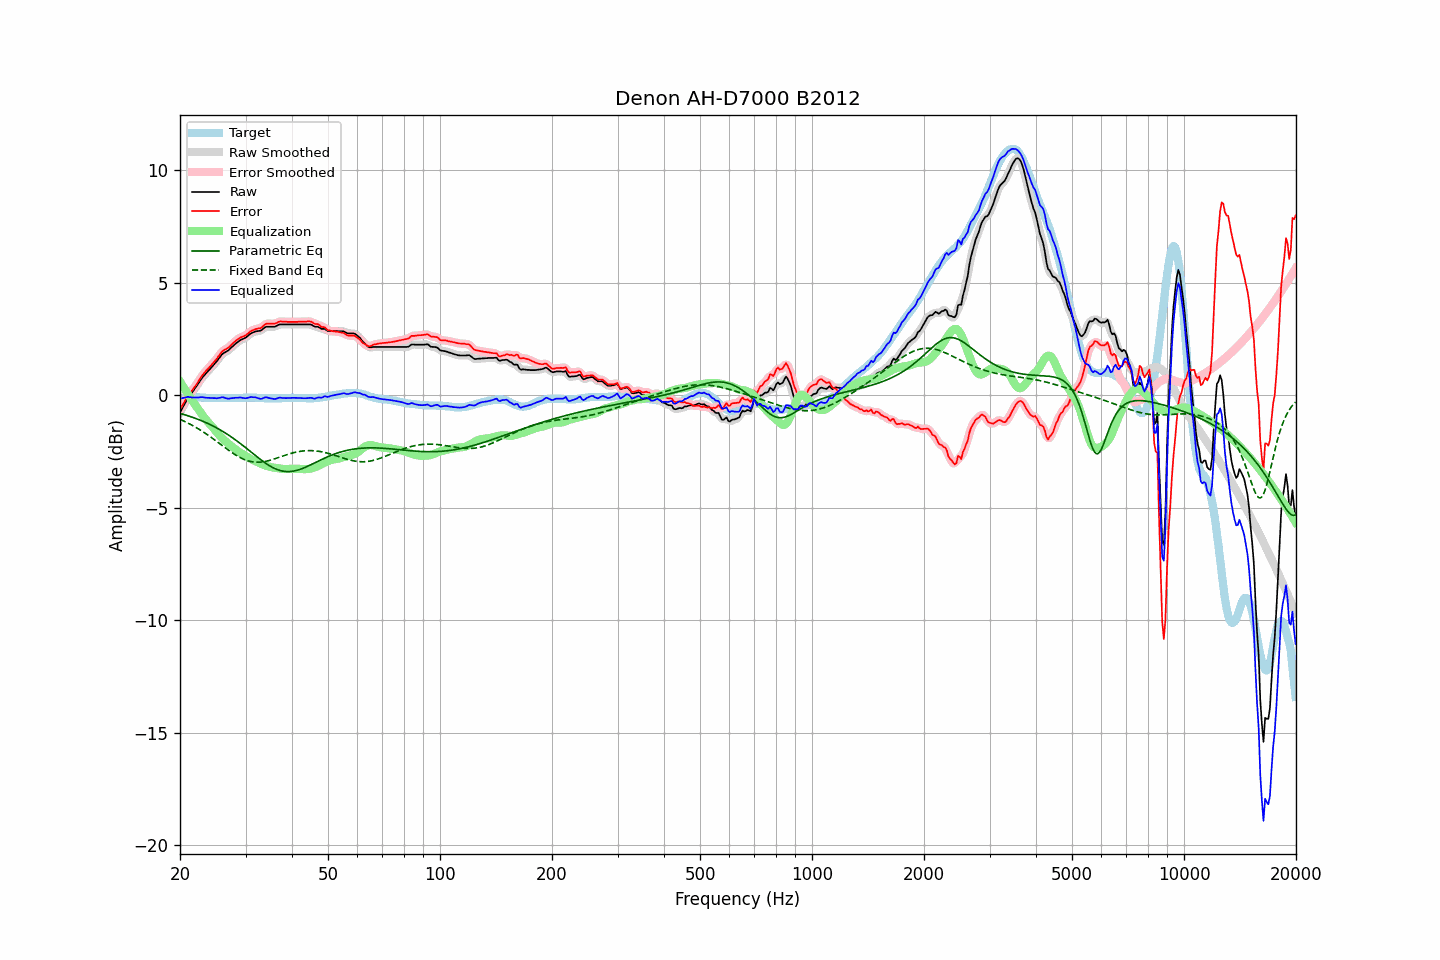

Data behind this chart, as committed beside it:
frequency, raw, error, smoothed, error_smoothed, equalization, parametric_eq, fixed_band_eq, equalized_raw, equalized_smoothed, target
20.00, -0.76, -0.63, -0.76, -0.63, 0.61, -0.80, -1.07, -0.15, -0.15, -0.13
20.20, -0.63, -0.51, -0.63, -0.50, 0.50, -0.82, -1.10, -0.13, -0.13, -0.12
20.40, -0.50, -0.39, -0.49, -0.38, 0.38, -0.84, -1.13, -0.12, -0.11, -0.11
20.61, -0.37, -0.26, -0.37, -0.26, 0.27, -0.87, -1.17, -0.10, -0.10, -0.11
20.81, -0.24, -0.14, -0.24, -0.14, 0.16, -0.89, -1.20, -0.08, -0.08, -0.10
21.02, -0.11, -0.01, -0.12, -0.02, 0.05, -0.91, -1.24, -0.06, -0.07, -0.10
21.23, -0.02, 0.07, -0.01, 0.08, -0.06, -0.93, -1.27, -0.08, -0.08, -0.09
21.44, 0.08, 0.17, 0.08, 0.17, -0.17, -0.96, -1.31, -0.09, -0.09, -0.09
21.66, 0.17, 0.26, 0.17, 0.26, -0.27, -0.98, -1.35, -0.10, -0.10, -0.09
21.87, 0.27, 0.36, 0.27, 0.36, -0.38, -1.01, -1.39, -0.10, -0.10, -0.09
22.09, 0.37, 0.45, 0.37, 0.46, -0.48, -1.03, -1.43, -0.11, -0.10, -0.08
22.31, 0.48, 0.56, 0.48, 0.57, -0.58, -1.06, -1.47, -0.10, -0.10, -0.08
22.54, 0.59, 0.68, 0.59, 0.68, -0.68, -1.09, -1.52, -0.09, -0.09, -0.09
22.76, 0.70, 0.80, 0.70, 0.80, -0.78, -1.12, -1.56, -0.08, -0.08, -0.10
22.99, 0.80, 0.90, 0.80, 0.90, -0.88, -1.15, -1.61, -0.08, -0.09, -0.10
23.22, 0.88, 0.98, 0.88, 0.99, -0.98, -1.18, -1.65, -0.10, -0.09, -0.10
23.45, 0.96, 1.07, 0.96, 1.07, -1.07, -1.21, -1.70, -0.10, -0.10, -0.11
23.69, 1.04, 1.15, 1.04, 1.15, -1.15, -1.24, -1.75, -0.11, -0.11, -0.11
23.92, 1.12, 1.23, 1.12, 1.23, -1.23, -1.27, -1.80, -0.11, -0.11, -0.11
24.16, 1.19, 1.30, 1.19, 1.31, -1.31, -1.31, -1.85, -0.12, -0.12, -0.11
24.40, 1.27, 1.38, 1.28, 1.39, -1.39, -1.34, -1.90, -0.12, -0.12, -0.11
24.65, 1.36, 1.47, 1.36, 1.47, -1.48, -1.38, -1.95, -0.12, -0.12, -0.11
24.89, 1.44, 1.55, 1.44, 1.55, -1.57, -1.42, -2.00, -0.13, -0.13, -0.11
25.14, 1.52, 1.63, 1.53, 1.64, -1.66, -1.46, -2.06, -0.13, -0.13, -0.11
25.39, 1.62, 1.74, 1.62, 1.74, -1.74, -1.50, -2.11, -0.12, -0.12, -0.12
25.65, 1.71, 1.83, 1.72, 1.84, -1.82, -1.54, -2.16, -0.11, -0.10, -0.12
25.91, 1.81, 1.93, 1.80, 1.92, -1.89, -1.58, -2.22, -0.08, -0.09, -0.12
26.16, 1.87, 1.99, 1.87, 1.99, -1.96, -1.62, -2.27, -0.09, -0.10, -0.12
26.43, 1.91, 2.03, 1.91, 2.03, -2.03, -1.67, -2.32, -0.12, -0.11, -0.12
26.69, 1.95, 2.07, 1.95, 2.07, -2.09, -1.71, -2.38, -0.14, -0.14, -0.12
26.96, 1.99, 2.11, 2.00, 2.12, -2.14, -1.76, -2.43, -0.15, -0.15, -0.12
27.23, 2.06, 2.18, 2.06, 2.18, -2.20, -1.80, -2.48, -0.14, -0.14, -0.12
27.50, 2.13, 2.25, 2.13, 2.25, -2.26, -1.85, -2.53, -0.13, -0.13, -0.12
27.77, 2.19, 2.31, 2.20, 2.32, -2.32, -1.90, -2.58, -0.12, -0.12, -0.12
28.05, 2.26, 2.38, 2.26, 2.38, -2.37, -1.95, -2.62, -0.11, -0.11, -0.12
28.33, 2.32, 2.44, 2.32, 2.44, -2.43, -2.01, -2.67, -0.11, -0.11, -0.12
28.62, 2.37, 2.49, 2.38, 2.49, -2.48, -2.06, -2.71, -0.11, -0.10, -0.12
28.90, 2.43, 2.54, 2.43, 2.54, -2.53, -2.11, -2.75, -0.10, -0.10, -0.11
29.19, 2.47, 2.58, 2.47, 2.58, -2.57, -2.17, -2.79, -0.10, -0.10, -0.11
29.48, 2.50, 2.61, 2.50, 2.61, -2.61, -2.22, -2.82, -0.11, -0.11, -0.11
29.78, 2.53, 2.63, 2.53, 2.64, -2.66, -2.28, -2.85, -0.13, -0.12, -0.10
30.08, 2.57, 2.67, 2.58, 2.68, -2.70, -2.34, -2.88, -0.13, -0.13, -0.10
30.38, 2.63, 2.73, 2.63, 2.73, -2.74, -2.39, -2.91, -0.12, -0.11, -0.10
30.68, 2.69, 2.79, 2.69, 2.79, -2.79, -2.45, -2.93, -0.10, -0.10, -0.10
30.99, 2.75, 2.85, 2.74, 2.84, -2.83, -2.51, -2.94, -0.08, -0.08, -0.10
31.30, 2.78, 2.88, 2.78, 2.88, -2.86, -2.57, -2.96, -0.08, -0.08, -0.10
31.61, 2.81, 2.91, 2.81, 2.92, -2.90, -2.62, -2.97, -0.09, -0.08, -0.10
31.93, 2.84, 2.94, 2.83, 2.94, -2.93, -2.68, -2.97, -0.09, -0.09, -0.10
32.24, 2.85, 2.96, 2.85, 2.96, -2.96, -2.74, -2.98, -0.11, -0.11, -0.11
32.57, 2.86, 2.97, 2.86, 2.97, -3.00, -2.79, -2.97, -0.14, -0.14, -0.11
32.89, 2.87, 2.98, 2.88, 2.99, -3.03, -2.85, -2.97, -0.16, -0.15, -0.11
33.22, 2.91, 3.03, 2.92, 3.04, -3.06, -2.90, -2.96, -0.15, -0.14, -0.12
33.55, 2.97, 3.09, 2.97, 3.10, -3.09, -2.95, -2.95, -0.12, -0.12, -0.12
33.89, 3.03, 3.16, 3.02, 3.15, -3.12, -3.01, -2.94, -0.09, -0.10, -0.13
34.23, 3.05, 3.18, 3.05, 3.18, -3.14, -3.05, -2.92, -0.09, -0.09, -0.13
34.57, 3.05, 3.18, 3.06, 3.19, -3.16, -3.10, -2.91, -0.11, -0.11, -0.13
34.92, 3.05, 3.18, 3.05, 3.18, -3.18, -3.14, -2.89, -0.13, -0.13, -0.13
35.27, 3.05, 3.18, 3.05, 3.18, -3.20, -3.18, -2.86, -0.15, -0.15, -0.13
35.62, 3.05, 3.18, 3.05, 3.18, -3.21, -3.22, -2.84, -0.16, -0.16, -0.13
35.97, 3.05, 3.18, 3.06, 3.19, -3.22, -3.26, -2.82, -0.17, -0.16, -0.13
... 635 more rows
